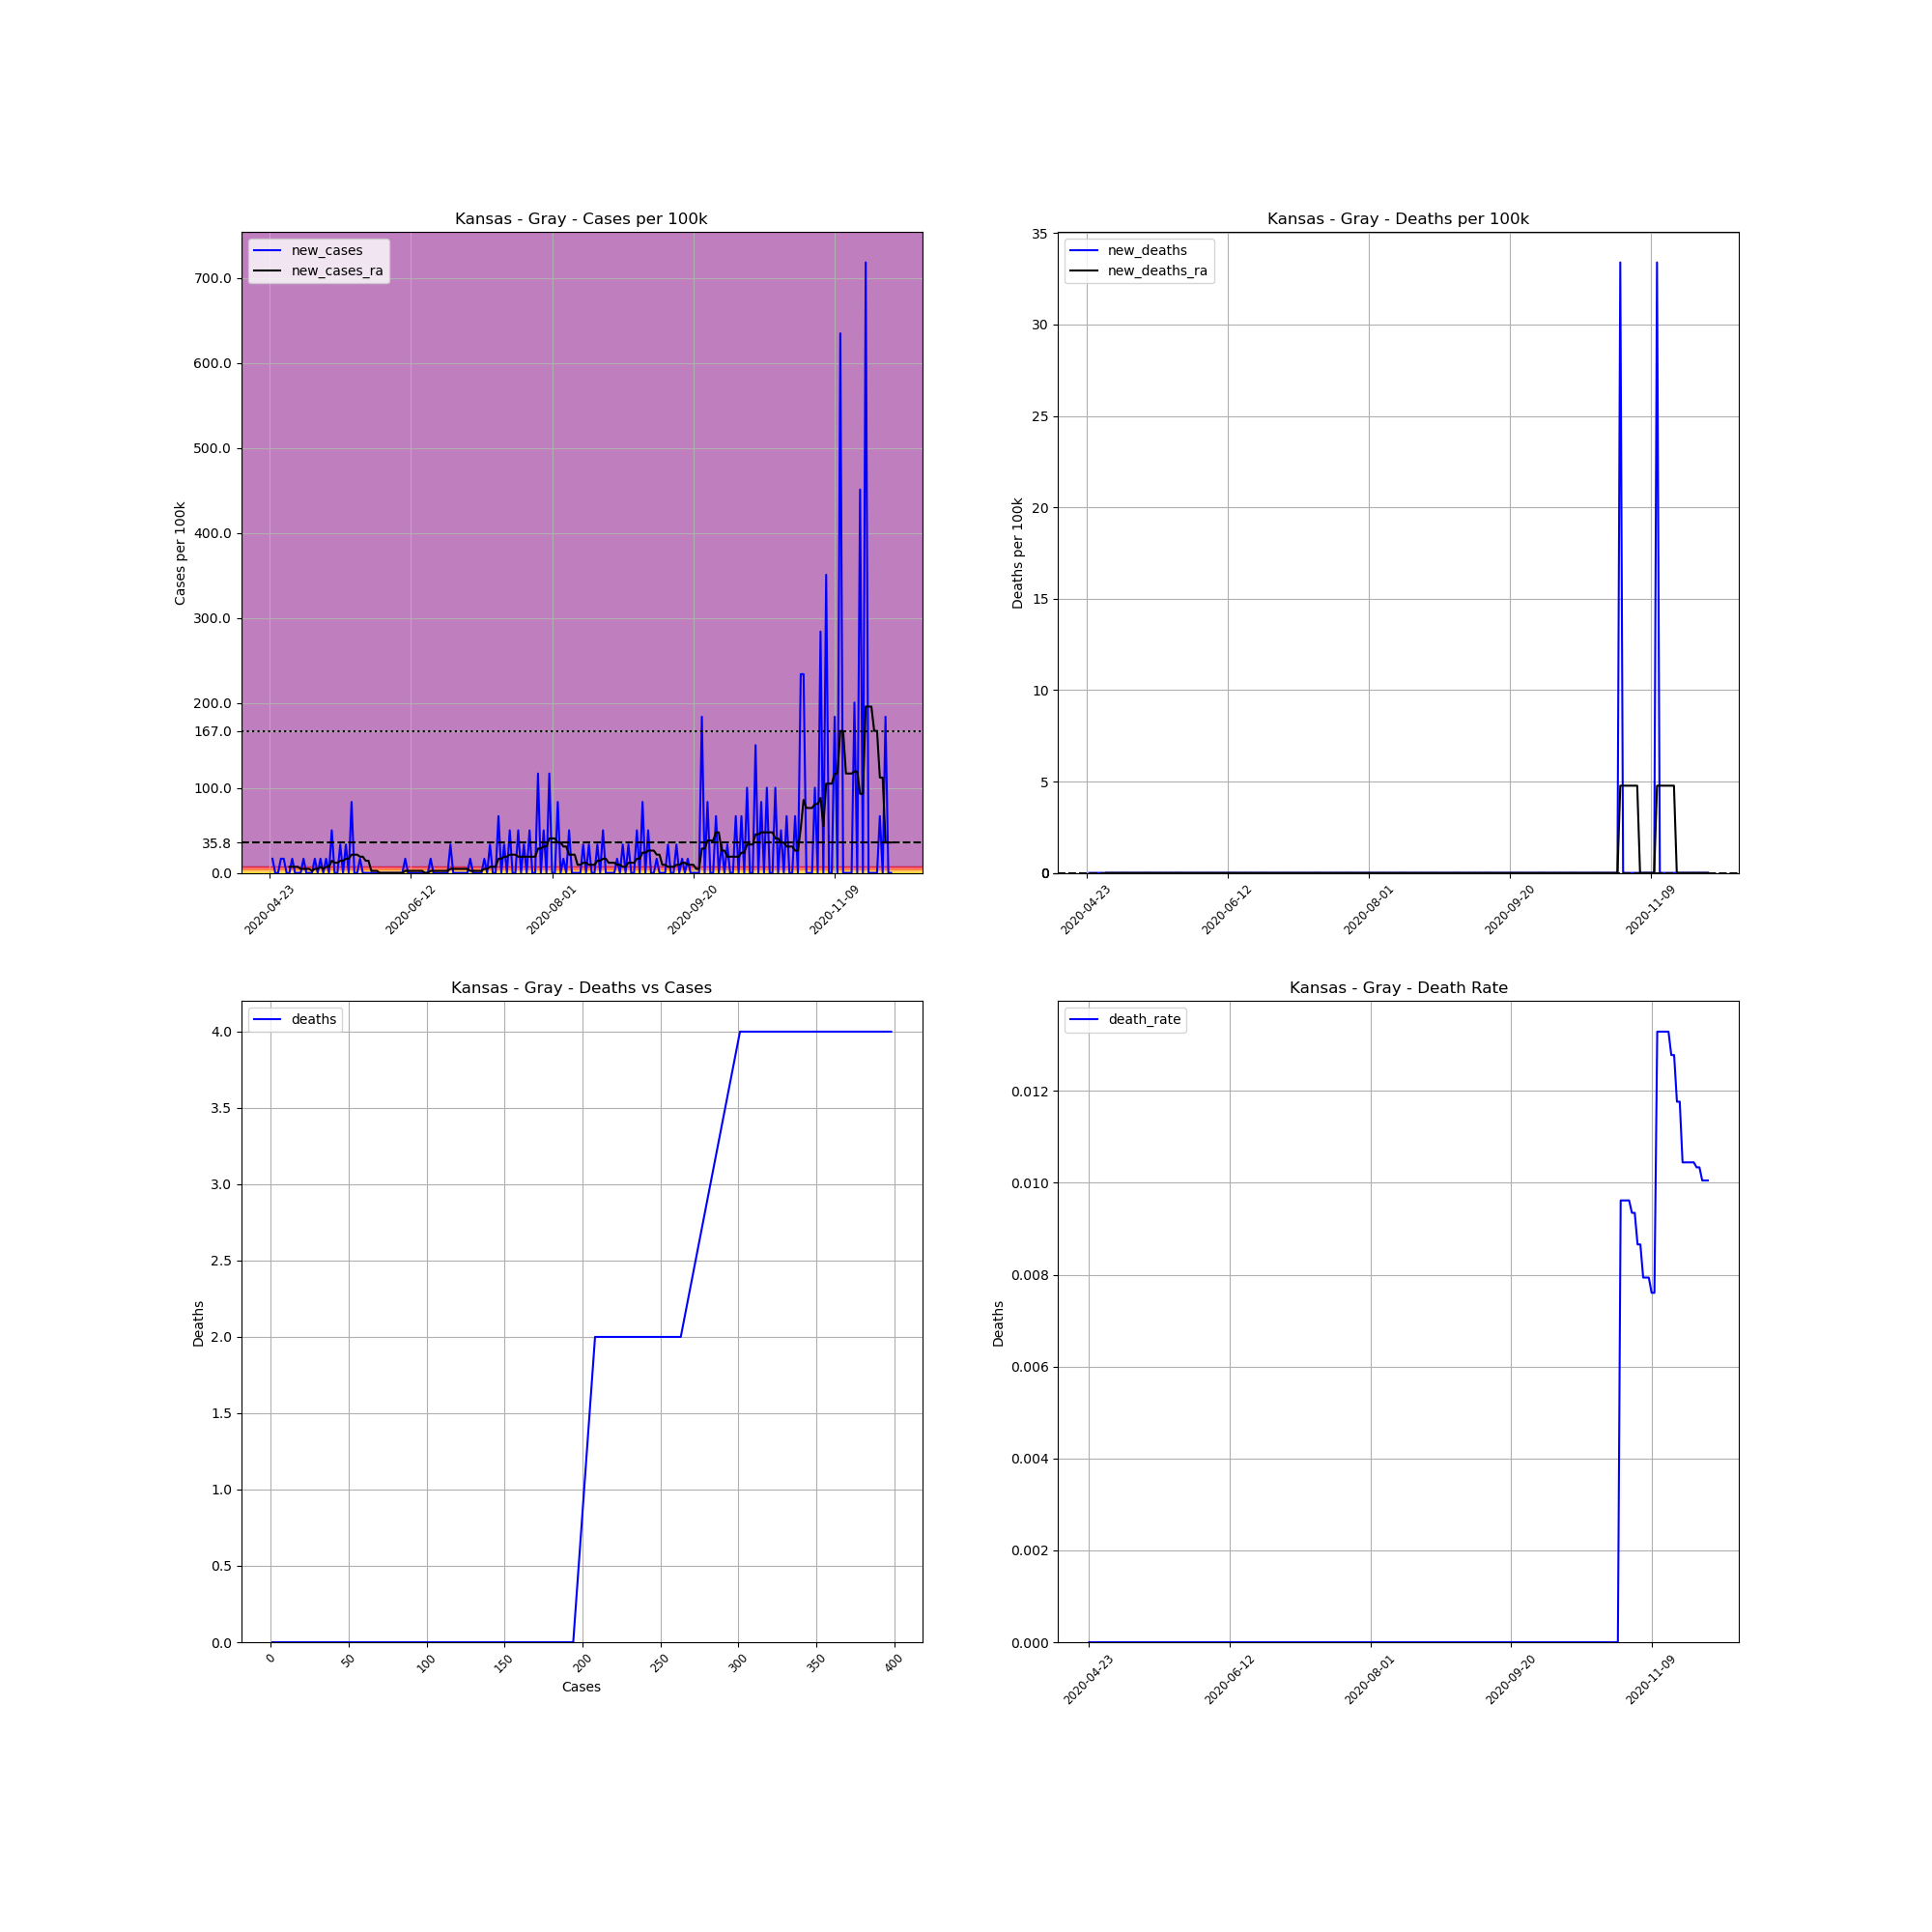

Source data for this figure (header and first rows):
, date, county, state, fips, cases, deaths, COUNTY, STNAME, CTYNAME, POPESTIMATE2019, cases_per_100k, deaths_per_100k, death_rate, new_cases, new_deaths, new_cases_ra, new_deaths_ra
690524, 2020-04-23, Gray, Kansas, 20069, 1, 0.0, 69, Kansas, Gray, 5988, 16.7, 0.0, 0.0, , , , 
690525, 2020-04-24, Gray, Kansas, 20069, 2, 0.0, 69, Kansas, Gray, 5988, 33.4, 0.0, 0.0, 16.7, 0.0, , 
690526, 2020-04-25, Gray, Kansas, 20069, 2, 0.0, 69, Kansas, Gray, 5988, 33.4, 0.0, 0.0, 0.0, 0.0, , 
690527, 2020-04-26, Gray, Kansas, 20069, 2, 0.0, 69, Kansas, Gray, 5988, 33.4, 0.0, 0.0, 0.0, 0.0, , 
690528, 2020-04-27, Gray, Kansas, 20069, 3, 0.0, 69, Kansas, Gray, 5988, 50.1, 0.0, 0.0, 16.7, 0.0, , 
690529, 2020-04-28, Gray, Kansas, 20069, 4, 0.0, 69, Kansas, Gray, 5988, 66.8, 0.0, 0.0, 16.7, 0.0, , 
690530, 2020-04-29, Gray, Kansas, 20069, 4, 0.0, 69, Kansas, Gray, 5988, 66.8, 0.0, 0.0, 0.0, 0.0, , 
690531, 2020-04-30, Gray, Kansas, 20069, 4, 0.0, 69, Kansas, Gray, 5988, 66.8, 0.0, 0.0, 0.0, 0.0, 7.157, 0.0
690532, 2020-05-01, Gray, Kansas, 20069, 5, 0.0, 69, Kansas, Gray, 5988, 83.5, 0.0, 0.0, 16.7, 0.0, 7.157, 0.0
690533, 2020-05-02, Gray, Kansas, 20069, 5, 0.0, 69, Kansas, Gray, 5988, 83.5, 0.0, 0.0, 0.0, 0.0, 7.157, 0.0
690534, 2020-05-03, Gray, Kansas, 20069, 5, 0.0, 69, Kansas, Gray, 5988, 83.5, 0.0, 0.0, 0.0, 0.0, 7.157, 0.0
690535, 2020-05-04, Gray, Kansas, 20069, 5, 0.0, 69, Kansas, Gray, 5988, 83.5, 0.0, 0.0, 0.0, 0.0, 4.771, 0.0
690536, 2020-05-05, Gray, Kansas, 20069, 6, 0.0, 69, Kansas, Gray, 5988, 100.2, 0.0, 0.0, 16.7, 0.0, 4.771, 0.0
690537, 2020-05-06, Gray, Kansas, 20069, 6, 0.0, 69, Kansas, Gray, 5988, 100.2, 0.0, 0.0, 0.0, 0.0, 4.771, 0.0
690538, 2020-05-07, Gray, Kansas, 20069, 6, 0.0, 69, Kansas, Gray, 5988, 100.2, 0.0, 0.0, 0.0, 0.0, 4.771, 0.0
690539, 2020-05-08, Gray, Kansas, 20069, 6, 0.0, 69, Kansas, Gray, 5988, 100.2, 0.0, 0.0, 0.0, 0.0, 2.386, 0.0
690540, 2020-05-09, Gray, Kansas, 20069, 7, 0.0, 69, Kansas, Gray, 5988, 116.9, 0.0, 0.0, 16.7, 0.0, 4.771, 0.0
690541, 2020-05-10, Gray, Kansas, 20069, 7, 0.0, 69, Kansas, Gray, 5988, 116.9, 0.0, 0.0, 0.0, 0.0, 4.771, 0.0
690542, 2020-05-11, Gray, Kansas, 20069, 8, 0.0, 69, Kansas, Gray, 5988, 133.6, 0.0, 0.0, 16.7, 0.0, 7.157, 0.0
690543, 2020-05-12, Gray, Kansas, 20069, 8, 0.0, 69, Kansas, Gray, 5988, 133.6, 0.0, 0.0, 0.0, 0.0, 4.771, 0.0
690544, 2020-05-13, Gray, Kansas, 20069, 9, 0.0, 69, Kansas, Gray, 5988, 150.3, 0.0, 0.0, 16.7, 0.0, 7.157, 0.0
690545, 2020-05-14, Gray, Kansas, 20069, 9, 0.0, 69, Kansas, Gray, 5988, 150.3, 0.0, 0.0, 0.0, 0.0, 7.157, 0.0
690546, 2020-05-15, Gray, Kansas, 20069, 12, 0.0, 69, Kansas, Gray, 5988, 200.4, 0.0, 0.0, 50.1, 0.0, 14.31, 0.0
690547, 2020-05-16, Gray, Kansas, 20069, 12, 0.0, 69, Kansas, Gray, 5988, 200.4, 0.0, 0.0, 0.0, 0.0, 11.93, 0.0
690548, 2020-05-17, Gray, Kansas, 20069, 12, 0.0, 69, Kansas, Gray, 5988, 200.4, 0.0, 0.0, 0.0, 0.0, 11.93, 0.0
690549, 2020-05-18, Gray, Kansas, 20069, 14, 0.0, 69, Kansas, Gray, 5988, 233.8, 0.0, 0.0, 33.4, 0.0, 14.31, 0.0
690550, 2020-05-19, Gray, Kansas, 20069, 14, 0.0, 69, Kansas, Gray, 5988, 233.8, 0.0, 0.0, 0.0, 0.0, 14.31, 0.0
690551, 2020-05-20, Gray, Kansas, 20069, 16, 0.0, 69, Kansas, Gray, 5988, 267.2, 0.0, 0.0, 33.4, 0.0, 16.7, 0.0
690552, 2020-05-21, Gray, Kansas, 20069, 16, 0.0, 69, Kansas, Gray, 5988, 267.2, 0.0, 0.0, 0.0, 0.0, 16.7, 0.0
690553, 2020-05-22, Gray, Kansas, 20069, 21, 0.0, 69, Kansas, Gray, 5988, 350.7, 0.0, 0.0, 83.5, 0.0, 21.47, 0.0
690554, 2020-05-23, Gray, Kansas, 20069, 21, 0.0, 69, Kansas, Gray, 5988, 350.7, 0.0, 0.0, 0.0, 0.0, 21.47, 0.0
690555, 2020-05-24, Gray, Kansas, 20069, 21, 0.0, 69, Kansas, Gray, 5988, 350.7, 0.0, 0.0, 0.0, 0.0, 21.47, 0.0
690556, 2020-05-25, Gray, Kansas, 20069, 22, 0.0, 69, Kansas, Gray, 5988, 367.4, 0.0, 0.0, 16.7, 0.0, 19.09, 0.0
690557, 2020-05-26, Gray, Kansas, 20069, 22, 0.0, 69, Kansas, Gray, 5988, 367.4, 0.0, 0.0, 0.0, 0.0, 19.09, 0.0
690558, 2020-05-27, Gray, Kansas, 20069, 22, 0.0, 69, Kansas, Gray, 5988, 367.4, 0.0, 0.0, 0.0, 0.0, 14.31, 0.0
690559, 2020-05-28, Gray, Kansas, 20069, 22, 0.0, 69, Kansas, Gray, 5988, 367.4, 0.0, 0.0, 0.0, 0.0, 14.31, 0.0
690560, 2020-05-29, Gray, Kansas, 20069, 22, 0.0, 69, Kansas, Gray, 5988, 367.4, 0.0, 0.0, 0.0, 0.0, 2.386, 0.0
690561, 2020-05-30, Gray, Kansas, 20069, 22, 0.0, 69, Kansas, Gray, 5988, 367.4, 0.0, 0.0, 0.0, 0.0, 2.386, 0.0
690562, 2020-05-31, Gray, Kansas, 20069, 22, 0.0, 69, Kansas, Gray, 5988, 367.4, 0.0, 0.0, 0.0, 0.0, 2.386, 0.0
690563, 2020-06-01, Gray, Kansas, 20069, 22, 0.0, 69, Kansas, Gray, 5988, 367.4, 0.0, 0.0, 0.0, 0.0, 0.0, 0.0
690564, 2020-06-02, Gray, Kansas, 20069, 22, 0.0, 69, Kansas, Gray, 5988, 367.4, 0.0, 0.0, 0.0, 0.0, 0.0, 0.0
690565, 2020-06-03, Gray, Kansas, 20069, 22, 0.0, 69, Kansas, Gray, 5988, 367.4, 0.0, 0.0, 0.0, 0.0, 0.0, 0.0
690566, 2020-06-04, Gray, Kansas, 20069, 22, 0.0, 69, Kansas, Gray, 5988, 367.4, 0.0, 0.0, 0.0, 0.0, 0.0, 0.0
690567, 2020-06-05, Gray, Kansas, 20069, 22, 0.0, 69, Kansas, Gray, 5988, 367.4, 0.0, 0.0, 0.0, 0.0, 0.0, 0.0
690568, 2020-06-06, Gray, Kansas, 20069, 22, 0.0, 69, Kansas, Gray, 5988, 367.4, 0.0, 0.0, 0.0, 0.0, 0.0, 0.0
690569, 2020-06-07, Gray, Kansas, 20069, 22, 0.0, 69, Kansas, Gray, 5988, 367.4, 0.0, 0.0, 0.0, 0.0, 0.0, 0.0
690570, 2020-06-08, Gray, Kansas, 20069, 22, 0.0, 69, Kansas, Gray, 5988, 367.4, 0.0, 0.0, 0.0, 0.0, 0.0, 0.0
690571, 2020-06-09, Gray, Kansas, 20069, 22, 0.0, 69, Kansas, Gray, 5988, 367.4, 0.0, 0.0, 0.0, 0.0, 0.0, 0.0
690572, 2020-06-10, Gray, Kansas, 20069, 23, 0.0, 69, Kansas, Gray, 5988, 384.1, 0.0, 0.0, 16.7, 0.0, 2.386, 0.0
690573, 2020-06-11, Gray, Kansas, 20069, 23, 0.0, 69, Kansas, Gray, 5988, 384.1, 0.0, 0.0, 0.0, 0.0, 2.386, 0.0
690574, 2020-06-12, Gray, Kansas, 20069, 23, 0.0, 69, Kansas, Gray, 5988, 384.1, 0.0, 0.0, 0.0, 0.0, 2.386, 0.0
690575, 2020-06-13, Gray, Kansas, 20069, 23, 0.0, 69, Kansas, Gray, 5988, 384.1, 0.0, 0.0, 0.0, 0.0, 2.386, 0.0
690576, 2020-06-14, Gray, Kansas, 20069, 23, 0.0, 69, Kansas, Gray, 5988, 384.1, 0.0, 0.0, 0.0, 0.0, 2.386, 0.0
690577, 2020-06-15, Gray, Kansas, 20069, 23, 0.0, 69, Kansas, Gray, 5988, 384.1, 0.0, 0.0, 0.0, 0.0, 2.386, 0.0
690578, 2020-06-16, Gray, Kansas, 20069, 23, 0.0, 69, Kansas, Gray, 5988, 384.1, 0.0, 0.0, 0.0, 0.0, 2.386, 0.0
690579, 2020-06-17, Gray, Kansas, 20069, 23, 0.0, 69, Kansas, Gray, 5988, 384.1, 0.0, 0.0, 0.0, 0.0, 0.0, 0.0
690580, 2020-06-18, Gray, Kansas, 20069, 23, 0.0, 69, Kansas, Gray, 5988, 384.1, 0.0, 0.0, 0.0, 0.0, 0.0, 0.0
690581, 2020-06-19, Gray, Kansas, 20069, 24, 0.0, 69, Kansas, Gray, 5988, 400.8, 0.0, 0.0, 16.7, 0.0, 2.386, 0.0
690582, 2020-06-20, Gray, Kansas, 20069, 24, 0.0, 69, Kansas, Gray, 5988, 400.8, 0.0, 0.0, 0.0, 0.0, 2.386, 0.0
690583, 2020-06-21, Gray, Kansas, 20069, 24, 0.0, 69, Kansas, Gray, 5988, 400.8, 0.0, 0.0, 0.0, 0.0, 2.386, 0.0
... 161 more rows
